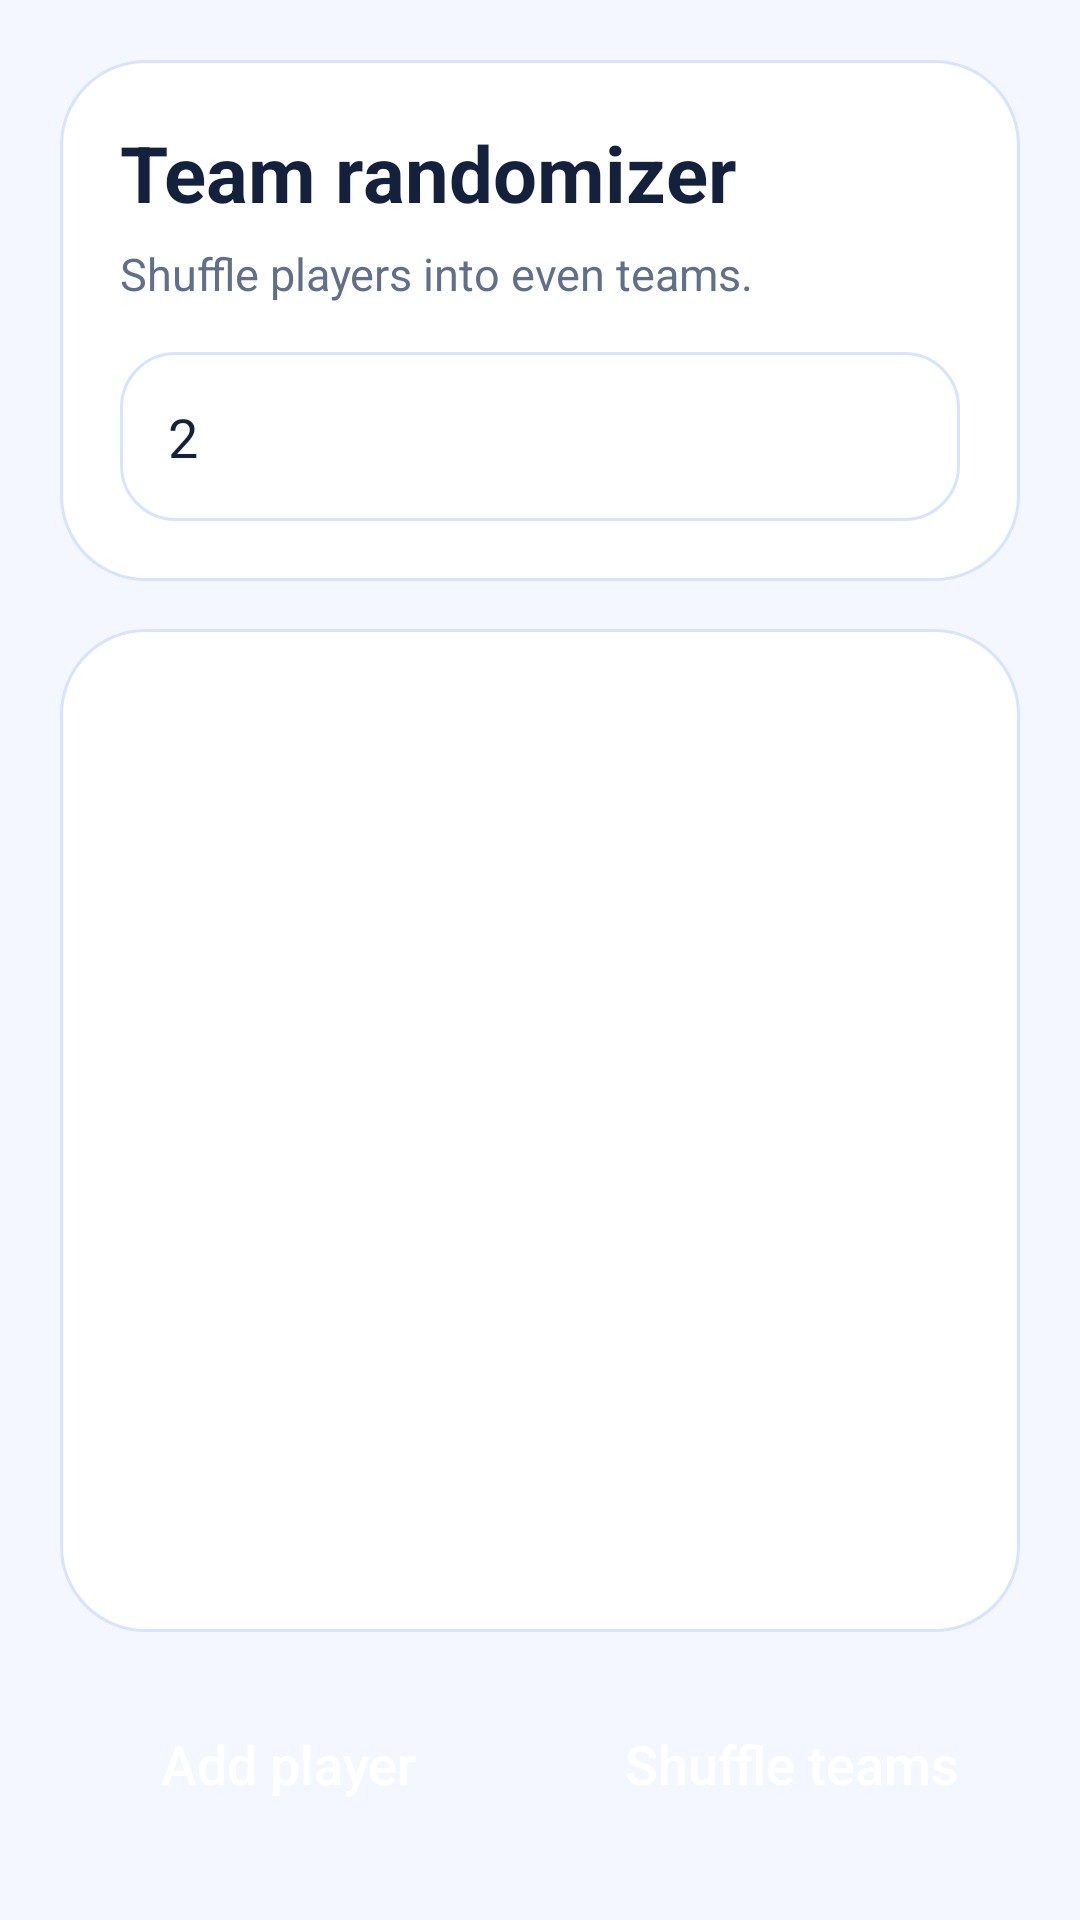

Android layout source for this screen:
<!-- AndroidManifest.xml: application theme Theme.Randomizer -->
<!-- res/layout/activity_team_setup.xml -->
<?xml version="1.0" encoding="utf-8"?>
<androidx.constraintlayout.widget.ConstraintLayout xmlns:android="http://schemas.android.com/apk/res/android"
    xmlns:app="http://schemas.android.com/apk/res-auto"
    xmlns:tools="http://schemas.android.com/tools"
    android:layout_width="match_parent"
    android:layout_height="match_parent"
    android:background="@color/screen_background"
    tools:context=".TeamSetupActivity">

    <LinearLayout
        android:id="@+id/team_header_card"
        android:layout_width="0dp"
        android:layout_height="wrap_content"
        android:layout_marginStart="20dp"
        android:layout_marginTop="20dp"
        android:layout_marginEnd="20dp"
        android:background="@drawable/panel_background"
        android:orientation="vertical"
        android:padding="20dp"
        app:layout_constraintEnd_toEndOf="parent"
        app:layout_constraintStart_toStartOf="parent"
        app:layout_constraintTop_toTopOf="parent">

        <TextView
            android:layout_width="wrap_content"
            android:layout_height="wrap_content"
            android:text="Team randomizer"
            android:textColor="@color/text_primary"
            android:textSize="26sp"
            android:textStyle="bold" />

        <TextView
            android:layout_width="wrap_content"
            android:layout_height="wrap_content"
            android:layout_marginTop="6dp"
            android:text="Shuffle players into even teams."
            android:textColor="@color/text_secondary"
            android:textSize="15sp" />

        <EditText
            android:id="@+id/team_count_input"
            android:layout_width="match_parent"
            android:layout_height="wrap_content"
            android:layout_marginTop="16dp"
            android:background="@drawable/input_background"
            android:ems="10"
            android:hint="Number of teams"
            android:inputType="number"
            android:padding="16dp"
            android:text="2"
            android:textColor="@color/text_primary"
            android:textColorHint="@color/text_secondary" />
    </LinearLayout>

    <ScrollView
        android:id="@+id/team_scroll_view"
        android:layout_width="0dp"
        android:layout_height="0dp"
        android:layout_marginStart="20dp"
        android:layout_marginTop="16dp"
        android:layout_marginEnd="20dp"
        android:layout_marginBottom="16dp"
        android:background="@drawable/panel_background"
        android:fillViewport="true"
        app:layout_constraintBottom_toTopOf="@+id/team_footer_actions"
        app:layout_constraintEnd_toEndOf="parent"
        app:layout_constraintStart_toStartOf="parent"
        app:layout_constraintTop_toBottomOf="@+id/team_header_card">

        <LinearLayout
            android:id="@+id/player_list_layout"
            android:layout_width="match_parent"
            android:layout_height="wrap_content"
            android:orientation="vertical"
            android:padding="20dp" />
    </ScrollView>

    <LinearLayout
        android:id="@+id/team_footer_actions"
        android:layout_width="0dp"
        android:layout_height="wrap_content"
        android:layout_marginStart="20dp"
        android:layout_marginEnd="20dp"
        android:layout_marginBottom="24dp"
        android:orientation="horizontal"
        app:layout_constraintBottom_toBottomOf="parent"
        app:layout_constraintEnd_toEndOf="parent"
        app:layout_constraintStart_toStartOf="parent">

        <Button
            android:id="@+id/add_player_button"
            android:layout_width="0dp"
            android:layout_height="56dp"
            android:layout_marginEnd="8dp"
            android:layout_weight="1"
            android:background="@drawable/button_selector"
            android:text="Add player"
            android:textAllCaps="false"
            android:textColor="@color/button_text"
            android:textSize="18sp" />

        <Button
            android:id="@+id/randomize_teams_button"
            android:layout_width="0dp"
            android:layout_height="56dp"
            android:layout_marginStart="8dp"
            android:layout_weight="1"
            android:background="@drawable/button_selector"
            android:text="Shuffle teams"
            android:textAllCaps="false"
            android:textColor="@color/button_text"
            android:textSize="18sp" />
    </LinearLayout>

</androidx.constraintlayout.widget.ConstraintLayout>
<!-- resources referenced by this layout -->
<resources>
  <color name="button_text">#FFFFFFFF</color>
  <color name="screen_background">#F4F7FF</color>
  <color name="text_primary">#FF14213D</color>
  <color name="text_secondary">#FF60708A</color>
  <!-- drawable input_background (drawable) -->
  <?xml version="1.0" encoding="utf-8"?>
  <shape xmlns:android="http://schemas.android.com/apk/res/android">
      <solid android:color="@color/surface_background" />
      <stroke android:width="1dp" android:color="@color/surface_stroke" />
      <corners android:radius="18dp" />
  </shape>
  <!-- drawable panel_background (drawable) -->
  <?xml version="1.0" encoding="utf-8"?>
  <shape xmlns:android="http://schemas.android.com/apk/res/android">
      <solid android:color="@color/surface_background" />
      <stroke android:width="1dp" android:color="@color/surface_stroke" />
      <corners android:radius="28dp" />
  </shape>
  <style name="Theme.Randomizer" parent="Theme.Material3.DayNight.NoActionBar">
          <item name="colorPrimary">@color/accent</item>
          <item name="colorSecondary">@color/accent</item>
          <item name="android:statusBarColor">@android:color/transparent</item>
          <item name="android:navigationBarColor">@color/screen_background</item>
          <item name="android:windowBackground">@color/screen_background</item>
      </style>
  <color name="surface_background">#FFFFFFFF</color>
  <color name="surface_stroke">#D8E3FF</color>
  <color name="accent">#4D7EF7</color>
</resources>
